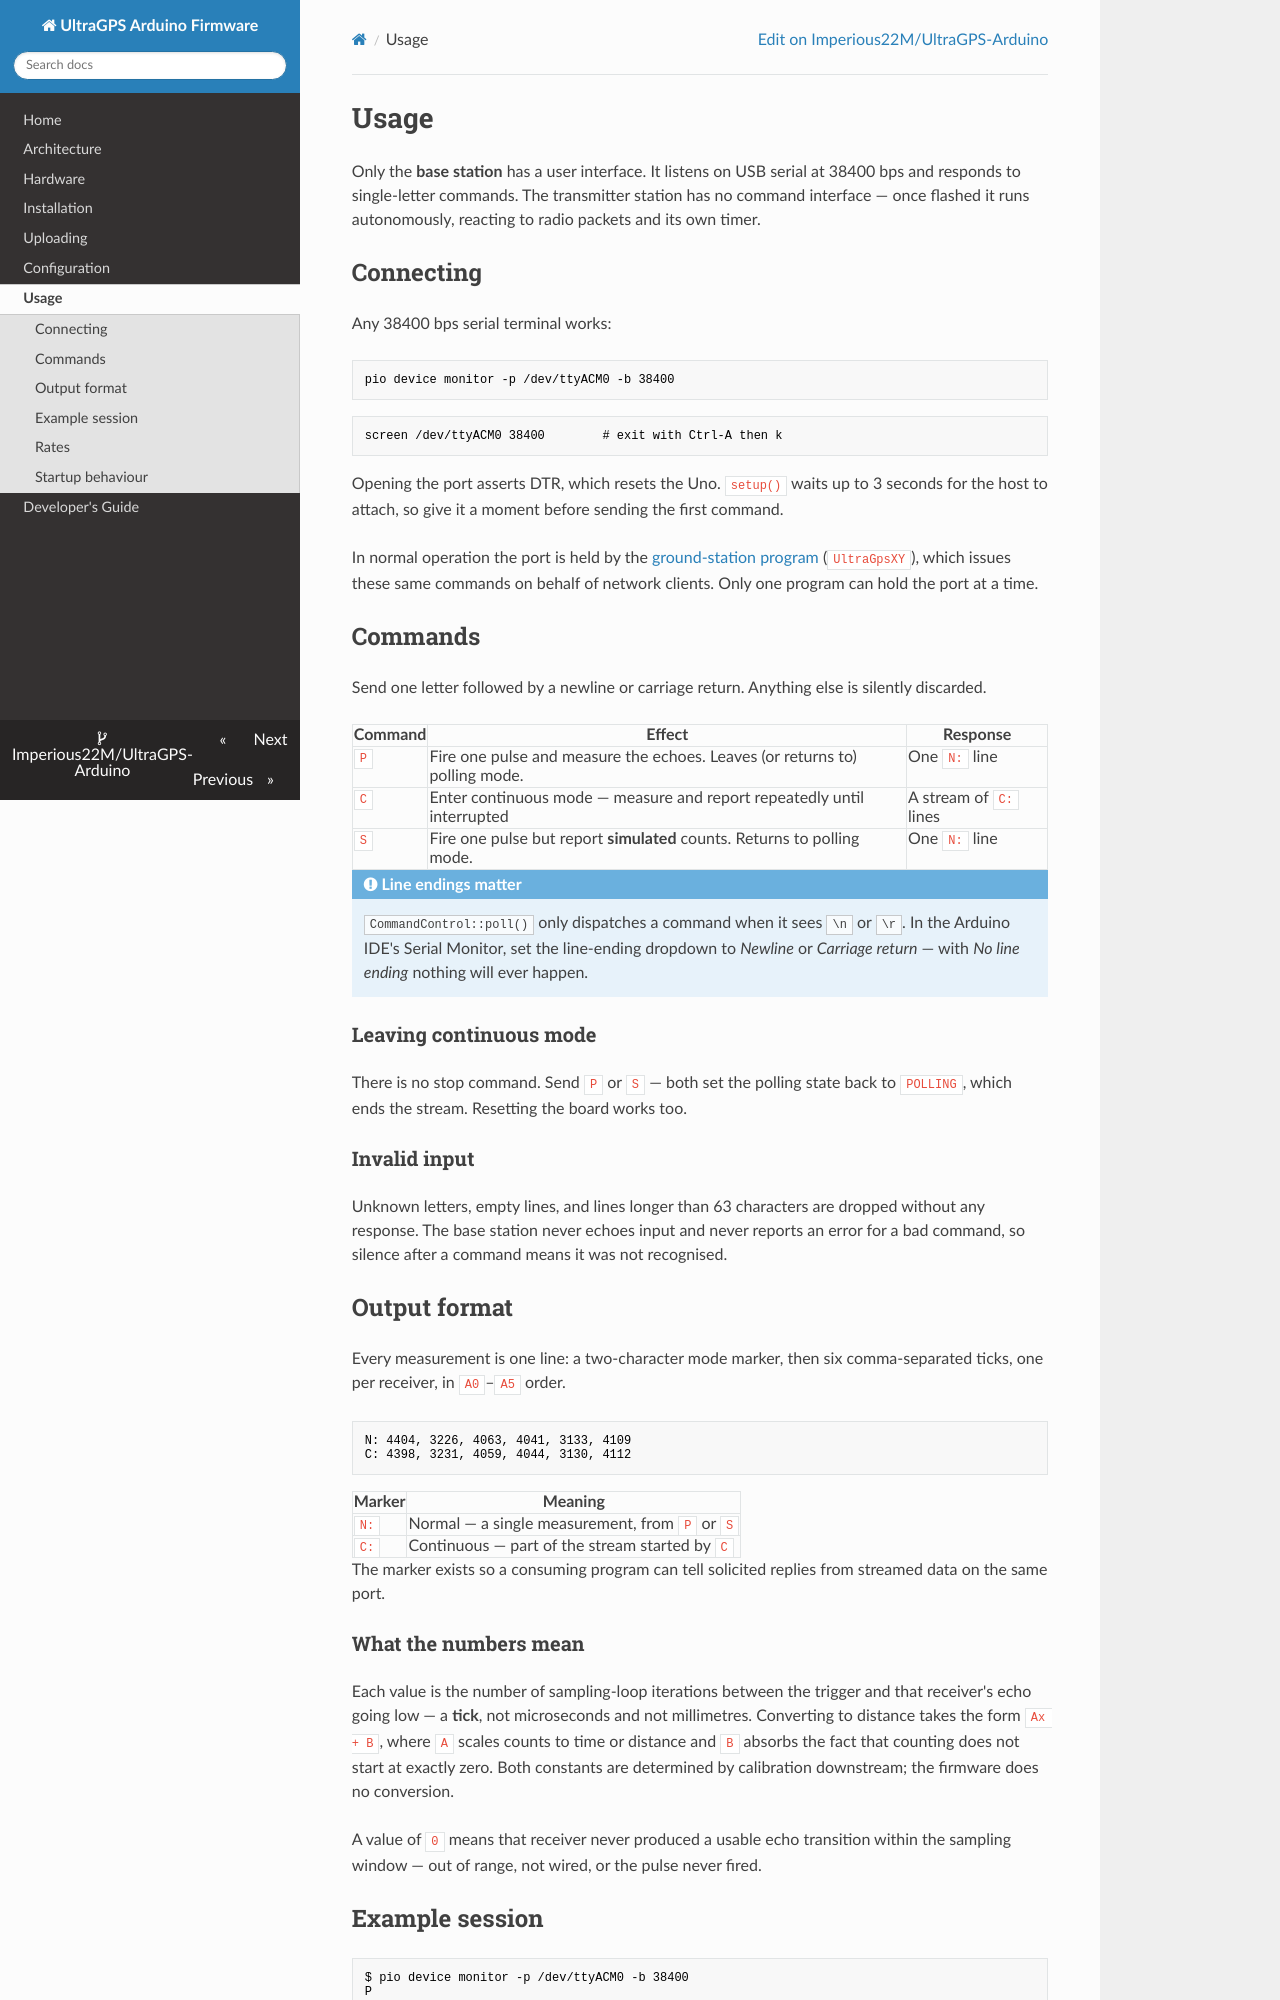

repository: Imperious22M/UltraGPS-Arduino · page: usage/index.html · generator: mkdocs

# Usage

Only the **base station** has a user interface. It listens on USB serial at
38400 bps and responds to single-letter commands. The transmitter station has no
command interface — once flashed it runs autonomously, reacting to radio packets
and its own timer.

## Connecting

Any 38400 bps serial terminal works:

```bash
pio device monitor -p /dev/ttyACM0 -b 38400
```

```bash
screen /dev/ttyACM0 38400        # exit with Ctrl-A then k
```

Opening the port asserts DTR, which resets the Uno. `setup()` waits up to 3
seconds for the host to attach, so give it a moment before sending the first
command.

In normal operation the port is held by the
[ground-station program](https://github.com/Imperious22M/UltraGPS-Ground)
(`UltraGpsXY`), which issues these same commands on behalf of network clients.
Only one program can hold the port at a time.

## Commands

Send one letter followed by a newline or carriage return. Anything else is
silently discarded.

| Command | Effect | Response |
|---------|--------|----------|
| `P` | Fire one pulse and measure the echoes. Leaves (or returns to) polling mode. | One `N:` line |
| `C` | Enter continuous mode — measure and report repeatedly until interrupted | A stream of `C:` lines |
| `S` | Fire one pulse but report **simulated** counts. Returns to polling mode. | One `N:` line |

!!! note "Line endings matter"
    `CommandControl::poll()` only dispatches a command when it sees `\n` or
    `\r`. In the Arduino IDE's Serial Monitor, set the line-ending dropdown to
    *Newline* or *Carriage return* — with *No line ending* nothing will ever
    happen.

### Leaving continuous mode

There is no stop command. Send `P` or `S` — both set the polling state back to
`POLLING`, which ends the stream. Resetting the board works too.

### Invalid input

Unknown letters, empty lines, and lines longer than 63 characters are dropped
without any response. The base station never echoes input and never reports an
error for a bad command, so silence after a command means it was not recognised.

## Output format

Every measurement is one line: a two-character mode marker, then six
comma-separated ticks, one per receiver, in `A0`–`A5` order.

```
N: 4404, 3226, 4063, 4041, 3133, 4109
C: 4398, 3231, 4059, 4044, 3130, 4112
```

| Marker | Meaning |
|--------|---------|
| `N: ` | Normal — a single measurement, from `P` or `S` |
| `C: ` | Continuous — part of the stream started by `C` |

The marker exists so a consuming program can tell solicited replies from
streamed data on the same port.

### What the numbers mean

Each value is the number of sampling-loop iterations between the trigger and
that receiver's echo going low — a **tick**, not microseconds and not
millimetres. Converting to distance takes the form `Ax + B`, where `A` scales
counts to time or distance and `B` absorbs the fact that counting does not start
at exactly zero. Both constants are determined by calibration downstream; the
firmware does no conversion.

A value of `0` means that receiver never produced a usable echo transition
within the sampling window — out of range, not wired, or the pulse never fired.
